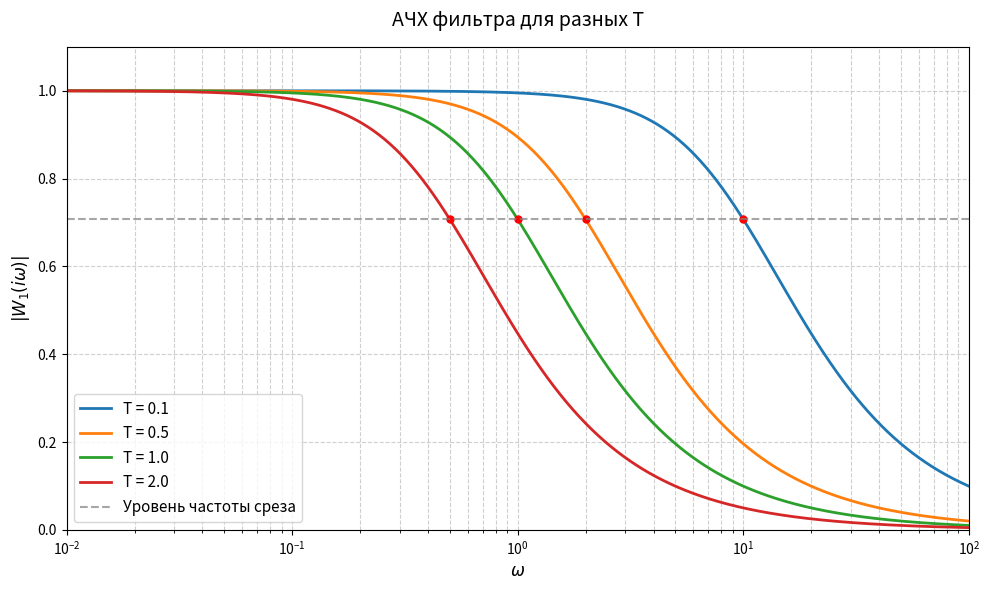

Generate this figure with matplotlib:
import os
import numpy as np
import matplotlib.pyplot as plt

# Директория для сохранения графиков
output_dir = r"images"

# Создание директории, если она ещё не существует
if not os.path.exists(output_dir):
    os.makedirs(output_dir)

# Выбранные значения постоянной времени T
T_values = [0.1, 0.5, 1.0, 2.0]

# Расчет диапазона угловых частот \omega (логарифмическая шкала)
omega = np.logspace(-2, 2, 1000)

plt.figure(figsize=(10, 6))

# Построение АЧХ для каждого значения T
for T in T_values:
    # Расчет АЧХ по формуле: |W_1(i\omega)| = 1 / sqrt(1 + (T * \omega)^2)
    ach = 1 / np.sqrt(1 + (T * omega)**2)
    
    # Расчет частоты среза: \omega_c = 1 / T
    omega_c = 1 / T
    
    # Построение кривой
    plt.plot(omega, ach, label=f'T = {T}', linewidth=2)
    
    # Добавление точки частоты среза на уровень 1 / sqrt(2)
    plt.plot(omega_c, 1 / np.sqrt(2), 'ro', markersize=5)

# Линия уровня частоты среза (ослабление -3 дБ)
plt.axhline(y=1/np.sqrt(2), color='gray', linestyle='--', alpha=0.7, label='Уровень частоты среза')

# Оформление графика
plt.xscale('log')
plt.title('АЧХ фильтра для разных T', fontsize=14, pad=15)
plt.xlabel('$\omega$', fontsize=12)
plt.ylabel('$|W_1(i\omega)|$', fontsize=12)
plt.grid(True, which="both", linestyle='--', alpha=0.6)
plt.legend(fontsize=11, loc='lower left')
plt.xlim(0.01, 100)
plt.ylim(0, 1.1)

plt.tight_layout()

# Сохранение графика в соответствии с требованиями
plt.savefig(os.path.join(output_dir, '1_4_1.png'), dpi=300, bbox_inches='tight')
plt.close()
